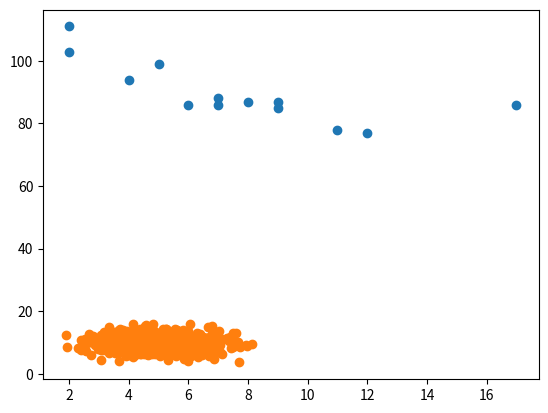

Write Python code to recreate this figure.
import numpy
import matplotlib.pyplot as plt

"""
The scatter plot is used to observe the relationship between two variables.
"""

x = [5, 7, 8, 7, 2, 17, 2, 9, 4, 11, 12, 9, 6]
y = [99, 86, 87, 88, 111, 86, 103, 87, 94, 78, 77, 85, 86]

plt.scatter(x, y)
plt.show()

x = numpy.random.normal(5.0, 1.0, 1000)
y = numpy.random.normal(10.0, 2.0, 1000)

plt.scatter(x, y)
plt.show()
